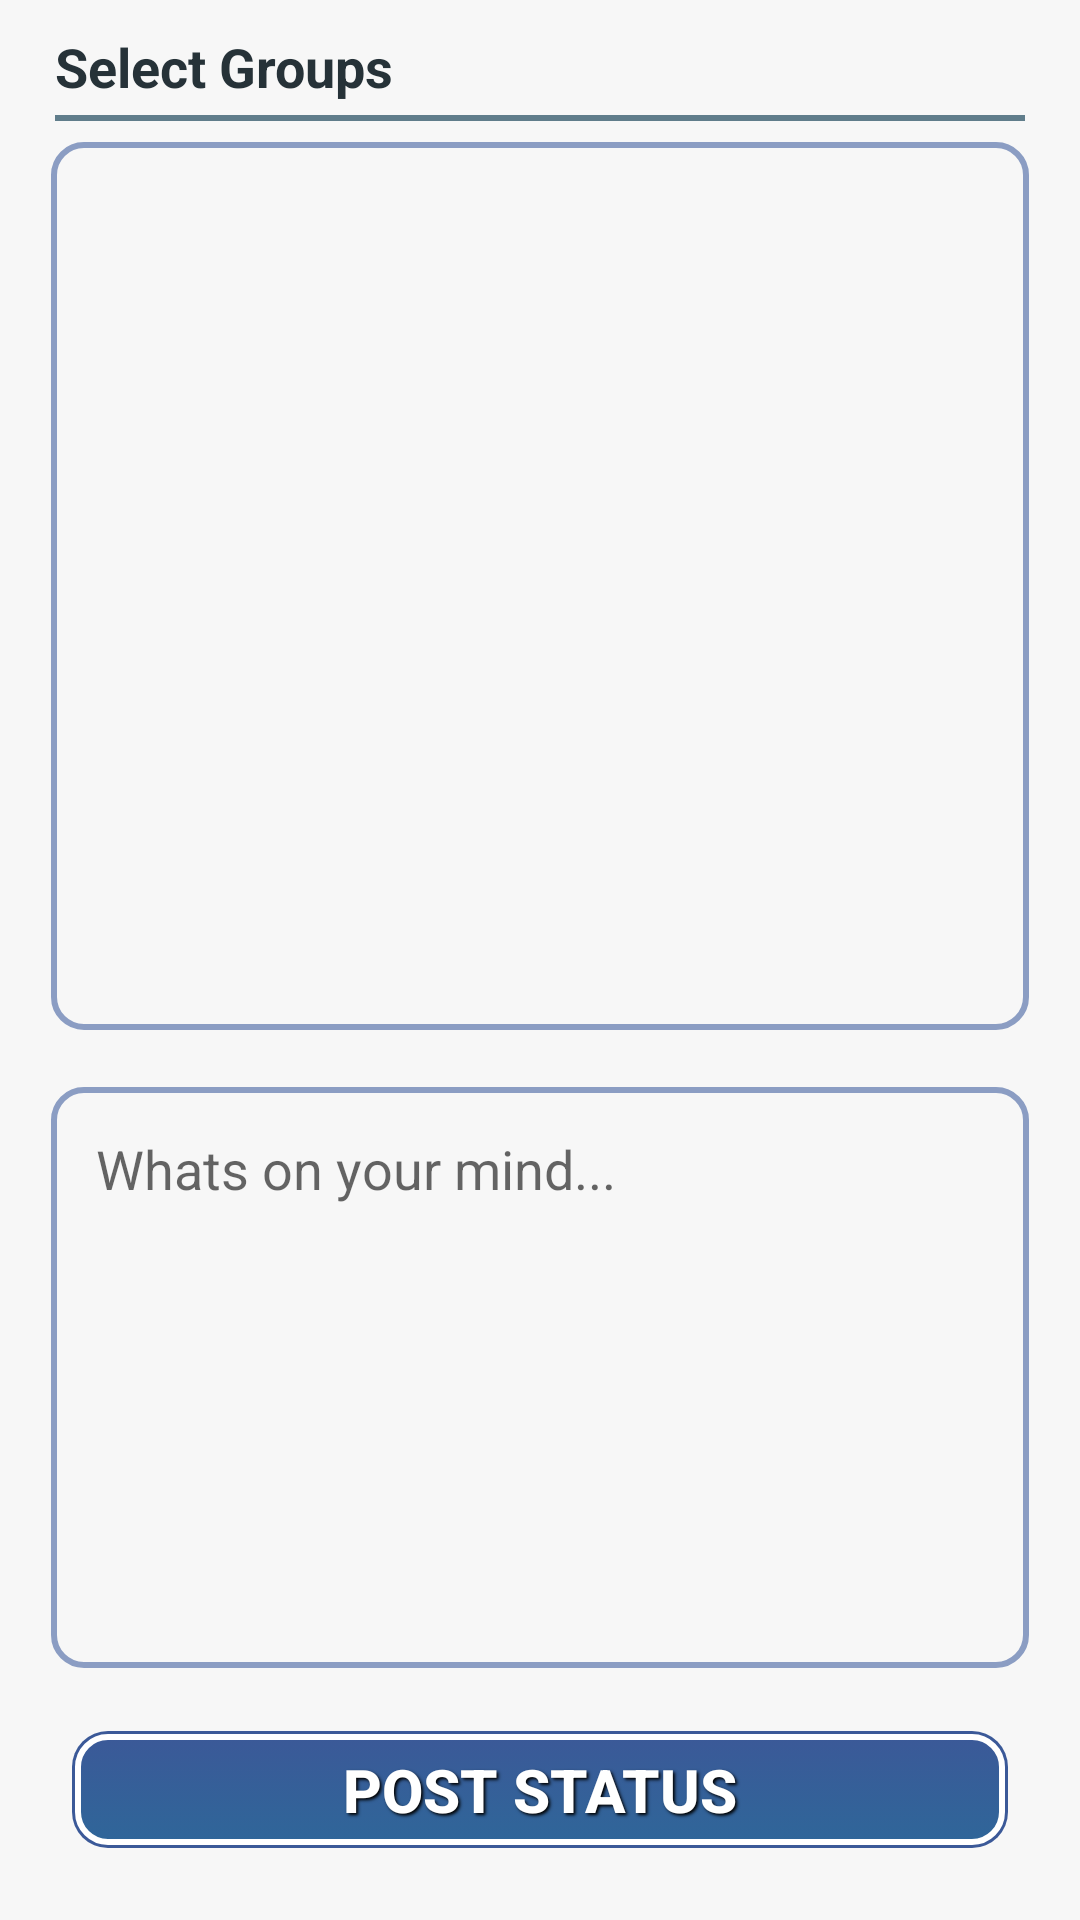

This screen was rendered from an Android layout file. Write that file and the resources it references.
<!-- AndroidManifest.xml: application theme AppTheme -->
<!-- res/layout/activity_create_new_status_post.xml -->
<ScrollView android:id="@+id/scrollView"
            xmlns:android="http://schemas.android.com/apk/res/android"
            android:layout_width="fill_parent"
            android:layout_height="fill_parent"
            android:fillViewport="true"
    >

    <LinearLayout xmlns:android="http://schemas.android.com/apk/res/android"
                  android:layout_width="fill_parent"
                  android:layout_height="match_parent"
                  android:background="#f7f7f7"
                  android:nextFocusDown="@+id/textView1"
                  android:orientation="vertical"
                  android:padding="10dp">

        <LinearLayout
            android:layout_width="fill_parent"
            android:layout_height="fill_parent"
            android:layout_weight="1"
            android:orientation="vertical"
            android:paddingBottom="5dp"
            >

            <TextView
                android:id="@+id/textView4"
                android:layout_width="wrap_content"
                android:layout_height="wrap_content"
                android:layout_marginBottom="2pt"
                android:layout_marginLeft="4pt"
                android:layout_marginRight="4pt"
                android:text="Select Groups"
                android:textAppearance="?android:attr/textAppearanceMedium"
                android:textColor="#263238"
                android:textStyle="bold"/>

            <View
                android:layout_width="fill_parent"
                android:layout_height="2dip"
                android:layout_marginLeft="4pt"
                android:layout_marginRight="4pt"
                android:background="#607D8B"/>

            <ListView
                android:id="@+id/listView1"
                android:layout_width="match_parent"
                android:layout_height="150dp"
                android:layout_weight="1"
                android:background="@drawable/table_background"
                android:focusableInTouchMode="false"
                android:isScrollContainer="false"
                android:nestedScrollingEnabled="true"
                >
            </ListView>

        </LinearLayout>

        <LinearLayout
            android:id="@+id/main_view"
            android:layout_width="fill_parent"
            android:layout_height="fill_parent"
            android:layout_weight="1.5"
            android:background="@drawable/table_background"
            android:orientation="vertical"
            >


            <EditText
                android:id="@+id/postStatus"
                android:layout_width="match_parent"
                android:layout_height="0dp"
                android:layout_weight="1.5"
                android:background="#f7f7f7"
                android:gravity="center_vertical|top"
                android:hint="Whats on your mind..."
                android:inputType="textMultiLine"
                android:lines="6"
                android:padding="10dp"
                >
            </EditText>
        </LinearLayout>

        <LinearLayout
            android:layout_width="match_parent"
            android:layout_height="wrap_content"
            android:orientation="vertical"
            android:padding="5dp">

            <LinearLayout
                android:layout_width="match_parent"
                android:layout_height="wrap_content"
                android:orientation="horizontal">

                <Button
                    android:id="@+id/create_status_button"
                    style="@style/ButtonText"
                    android:layout_width="fill_parent"
                    android:layout_height="wrap_content"
                    android:layout_weight="1"
                    android:background="@drawable/button_clickable"
                    android:text="Post Status"
                    android:textSize="20sp"/>
            </LinearLayout>
        </LinearLayout>
    </LinearLayout>
</ScrollView>
<!-- resources referenced by this layout -->
<resources>
  <!-- drawable button_clickable (drawable) -->
  <?xml version="1.0" encoding="utf-8"?>
  <selector xmlns:android="http://schemas.android.com/apk/res/android">
  
      <item android:drawable="@drawable/button_toggled_background_selected" android:state_checked="true" android:state_pressed="true"/>
      
  
      <item android:drawable="@drawable/button_background_selected" android:state_pressed="true"/>
      
  
      <item android:drawable="@drawable/button_toggled_background" android:state_checked="true"/>
      
  
      <item android:drawable="@drawable/button_background"/>
      
  
  </selector>
  <!-- drawable table_background (drawable) -->
  <?xml version="1.0" encoding="utf-8"?>
  <layer-list xmlns:android="http://schemas.android.com/apk/res/android" >
  
      
      <item>
          <shape>
  
              <padding
                  android:bottom="7dp"
                  android:left="7dp"
                  android:right="7dp"
                  android:top="7dp" />
  
          </shape>
      </item>
  
  
      
      <item>
          <shape
              xmlns:android="http://schemas.android.com/apk/res/android"
              android:shape="rectangle" >
  
              
              <gradient
                  android:angle="270"
                  
                  android:endColor="#f7f7f7"
                  android:startColor="#f7f7f7" />
  
              
              <stroke
                  android:width="2dp"
                  android:color="#8b9dc3" >
              </stroke>
  
              
              <padding
                  android:bottom="5dp"
                  android:left="5dp"
                  android:right="5dp"
                  android:top="5dp" >
              </padding>
  
              
              <corners android:radius="10dp" >
              </corners>
          </shape>
      </item>
  
  </layer-list>
  <style name="ButtonText">
          <item name="android:layout_width">fill_parent</item>
          <item name="android:layout_height">wrap_content</item>
          <item name="android:textColor">#ffffff</item>
          <item name="android:gravity">center</item>
          <item name="android:layout_margin">3dp</item>
          <item name="android:textStyle">bold</item>
          <item name="android:shadowColor">#000000</item>
          <item name="android:shadowDx">2</item>
          <item name="android:shadowDy">2</item>
          <item name="android:shadowRadius">2</item>
      </style>
  <style name="AppTheme" parent="AppBaseTheme">
          <item name="android:actionBarStyle">@style/MyActionBar</item>
          <item name="android:actionMenuTextColor">@android:color/white</item>
  
      </style>
  <style name="AppBaseTheme" parent="Theme.AppCompat.Light.DarkActionBar">
          
      </style>
  <style name="MyActionBar" parent="@android:style/Widget.Holo.Light.ActionBar">
          <item name="android:background">#3b5998</item>
          <item name="android:titleTextStyle">@style/myTheme.ActionBar.Text</item>
          <item name="android:displayOptions">showTitle</item>
          <item name="android:icon">@android:color/transparent</item>
      </style>
  <style name="myTheme.ActionBar.Text" parent="@android:style/TextAppearance">
          <item name="android:textColor">#ffffff</item>
          <item name="android:textSize">18sp</item>
          <item name="android:textStyle">bold</item>
          <item name="android:shadowColor">#000000</item>
          <item name="android:shadowDx">2</item>
          <item name="android:shadowDy">2</item>
          <item name="android:shadowRadius">2</item>
      </style>
</resources>
